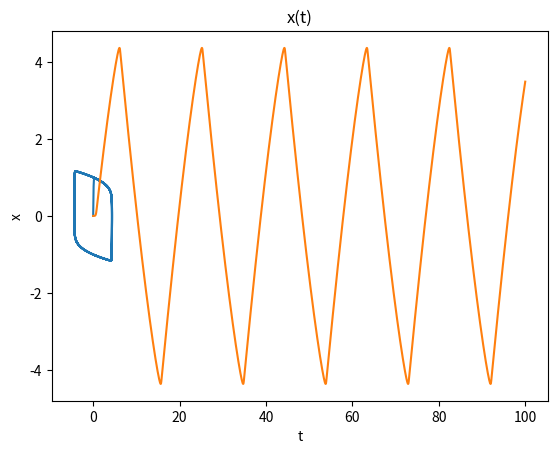

Reproduce this figure in Python.
import numpy as np
import matplotlib.pyplot as plt

mu = 10
u0 = np.array([0, 0.001])
t0 = 0
tk = 100
# u = [x, y]
def f(t, u):
    x = u[0]
    y = u[1]
    return np.array([y, mu*(1-y*y)*y - x])

p1 = 0.435866521508459
p2 = 0.4782408332745185
p3 = 0.0858926452170225

a = p1

b21 = p1
b31 = p1
b32 = -2.116053335949811

# f = [f1, f2] ; u = [x, y]
def J(u):
    x = u[0]
    y = u[1]
    
    f1_x = 0
    f1_y = 1
    f2_x = -1
    f2_y = mu*(1 - 3*y*y)

    return np.matrix([[f1_x, f1_y], [f2_x, f2_y]])


def D(u, h):
    return np.eye(2) + a * h * J(u)


def rosenbrok(f, h, t0, tn, u0):

    # Define the number of steps
    n = int((tn - t0) / h)

    # Initialize arrays for t and w
    t = np.zeros(n+1)
    u = np.zeros((n+1, 2))

    t[0] = t0
    u[0] = u0

    for i in range(n):
        k1 = np.linalg.solve(D(u[i],h), h * f(t[i], u[i]))
        k2 = np.linalg.solve(D(u[i],h), h * f(t[i], u[i] + b21 * k1))
        k3 = np.linalg.solve(D(u[i],h), h * f(t[i], u[i] + b31 * k1 + b32 * k2))
        u[i+1] = u[i] + p1*k1 + p2*k2 + p3*k3
        t[i+1] = t[i] + h

    return t, u    



h = 0.001
t, u = rosenbrok(f, h, t0, tk, u0)
x, y = map(np.array, zip(*u))

plt.plot(x, y)
plt.xlabel('t')
plt.ylabel('x')
plt.show()


plt.plot(t, x)
plt.title('x(t)')
plt.xlabel('t')
plt.ylabel('x')
plt.show()

